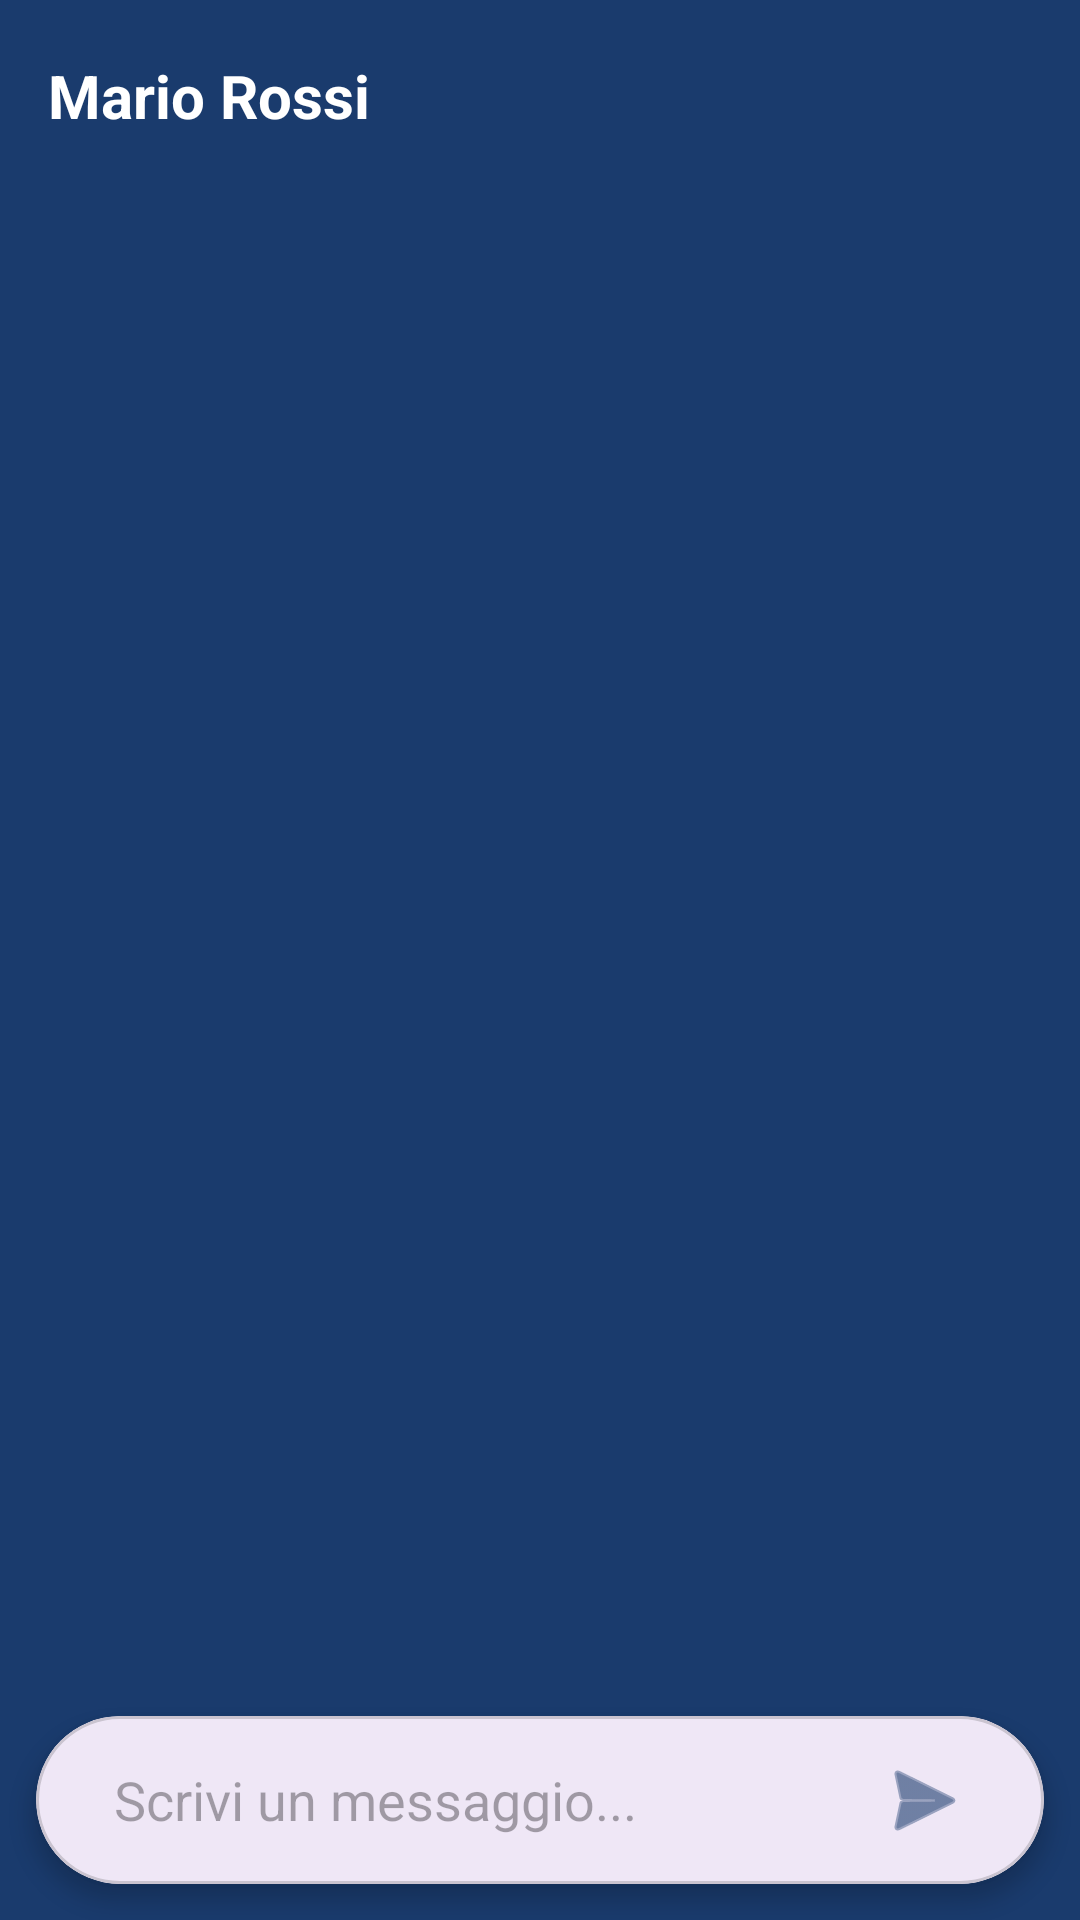

Android layout source for this screen:
<!-- AndroidManifest.xml: application theme Theme.Omnitext -->
<!-- res/layout/activity_single_chat.xml -->
<?xml version="1.0" encoding="utf-8"?>
<androidx.constraintlayout.widget.ConstraintLayout xmlns:android="http://schemas.android.com/apk/res/android"
    xmlns:app="http://schemas.android.com/apk/res-auto"
    xmlns:tools="http://tools.android.com/tools"
    android:id="@+id/mainChatLayout"
    android:layout_width="match_parent"
    android:layout_height="match_parent"
    android:background="#1A3B6D">

    <androidx.appcompat.widget.Toolbar
        android:id="@+id/chatToolbar"
        android:layout_width="match_parent"
        android:layout_height="?attr/actionBarSize"
        android:background="#1A3B6D"
        app:theme="@style/ThemeOverlay.AppCompat.Dark.ActionBar"
        app:layout_constraintTop_toTopOf="parent">

        <TextView
            android:id="@+id/tvChatUserTitle"
            android:layout_width="wrap_content"
            android:layout_height="wrap_content"
            android:text="Mario Rossi"
            android:textColor="#FFFFFF"
            android:textSize="20sp"
            android:textStyle="bold"
            android:layout_gravity="start" />
    </androidx.appcompat.widget.Toolbar>

    <androidx.recyclerview.widget.RecyclerView
        android:id="@+id/rvMessages"
        android:layout_width="match_parent"
        android:layout_height="0dp"
        android:clipToPadding="false"
        android:padding="8dp"
        android:contentDescription="Lista dei messaggi"
        tools:ignore="SpeakableTextPresentCheck"
        app:layout_constraintBottom_toTopOf="@+id/inputCard"
        app:layout_constraintTop_toBottomOf="@id/chatToolbar"
        tools:listitem="@layout/item_message" />

    <com.google.android.material.card.MaterialCardView
        android:id="@+id/inputCard"
        android:layout_width="0dp"
        android:layout_height="wrap_content"
        android:layout_margin="12dp"
        app:cardCornerRadius="28dp"
        app:cardElevation="4dp"
        app:layout_constraintBottom_toBottomOf="parent"
        app:layout_constraintEnd_toEndOf="parent"
        app:layout_constraintStart_toStartOf="parent">

        <LinearLayout
            android:id="@+id/inputLayout"
            android:layout_width="match_parent"
            android:layout_height="wrap_content"
            android:gravity="center_vertical"
            android:orientation="horizontal"
            android:paddingHorizontal="16dp"
            android:paddingVertical="4dp">

            <EditText
                android:id="@+id/etMessage"
                android:layout_width="0dp"
                android:layout_height="wrap_content"
                android:layout_weight="1"
                android:background="@null"
                android:hint="Scrivi un messaggio..."
                android:inputType="textMultiLine|textCapSentences"
                android:importantForAutofill="no"
                tools:ignore="TextContrastCheck,VisualLintTextFieldSize"
                android:maxLines="4"
                android:minHeight="48dp"
                android:padding="10dp"
                android:textColor="#1A3B6D" />

            <ImageButton
                android:id="@+id/btnSendMessage"
                android:layout_width="48dp"
                android:layout_height="48dp"
                android:background="?attr/selectableItemBackgroundBorderless"
                android:contentDescription="Invia"
                app:srcCompat="@android:drawable/ic_menu_send"
                app:tint="#1A3B6D" />
        </LinearLayout>
    </com.google.android.material.card.MaterialCardView>

</androidx.constraintlayout.widget.ConstraintLayout>
<!-- res/layout/item_message.xml (included above) -->
<?xml version="1.0" encoding="utf-8"?>
<LinearLayout xmlns:android="http://schemas.android.com/apk/res/android"
    android:layout_width="match_parent"
    android:layout_height="wrap_content"
    android:orientation="vertical"
    android:padding="6dp">

    <TextView
        android:id="@+id/tvMessageDate"
        android:layout_width="wrap_content"
        android:layout_height="wrap_content"
        android:layout_gravity="center_horizontal"
        android:layout_marginTop="8dp"
        android:layout_marginBottom="8dp"
        android:textColor="#B3FFFFFF"
        android:textSize="13sp"
        android:textStyle="bold"
        android:visibility="gone" />

    <LinearLayout
        android:id="@+id/layoutReceived"
        android:layout_width="wrap_content"
        android:layout_height="wrap_content"
        android:layout_gravity="start"
        android:layout_marginEnd="60dp"
        android:background="@drawable/bg_message_received"
        android:orientation="vertical"
        android:padding="12dp"
        android:visibility="gone">

        <TextView
            android:id="@+id/tvReceivedSenderName"
            android:layout_width="wrap_content"
            android:layout_height="wrap_content"
            android:layout_marginBottom="2dp"
            android:textSize="12sp"
            android:textStyle="bold"
            android:visibility="gone" />

        <TextView
            android:id="@+id/tvReceivedMessage"
            android:layout_width="wrap_content"
            android:layout_height="wrap_content"
            android:textColor="#1A3B6D"
            android:textSize="16sp" />

        <TextView
            android:id="@+id/tvReceivedTime"
            android:layout_width="wrap_content"
            android:layout_height="wrap_content"
            android:layout_gravity="end"
            android:layout_marginTop="2dp"
            android:textColor="#601A3B6D"
            android:textSize="11sp" />
    </LinearLayout>

    <LinearLayout
        android:id="@+id/layoutSent"
        android:layout_width="wrap_content"
        android:layout_height="wrap_content"
        android:layout_gravity="end"
        android:layout_marginStart="60dp"
        android:layout_marginTop="4dp"
        android:background="@drawable/bg_message_sent"
        android:orientation="vertical"
        android:padding="12dp"
        android:visibility="gone">

        <TextView
            android:id="@+id/tvSentMessage"
            android:layout_width="wrap_content"
            android:layout_height="wrap_content"
            android:textColor="#1A3B6D"
            android:textSize="16sp" />

        <TextView
            android:id="@+id/tvSentTime"
            android:layout_width="wrap_content"
            android:layout_height="wrap_content"
            android:layout_gravity="end"
            android:layout_marginTop="2dp"
            android:textColor="#601A3B6D"
            android:textSize="11sp" />
    </LinearLayout>

</LinearLayout>
<!-- resources referenced by this layout -->
<resources>
  <!-- drawable bg_message_received (drawable) -->
  <?xml version="1.0" encoding="utf-8"?>
  <shape xmlns:android="http://schemas.android.com/apk/res/android">
      <solid android:color="#FFFFFF" />
      <corners
          android:topLeftRadius="20dp"
          android:topRightRadius="20dp"
          android:bottomLeftRadius="4dp"
          android:bottomRightRadius="20dp" />
  </shape>
  <!-- drawable bg_message_sent (drawable) -->
  <?xml version="1.0" encoding="utf-8"?>
  <shape xmlns:android="http://schemas.android.com/apk/res/android">
      <solid android:color="#FFD400" />
      <corners
          android:topLeftRadius="20dp"
          android:topRightRadius="20dp"
          android:bottomLeftRadius="20dp"
          android:bottomRightRadius="4dp" />
  </shape>
  <style name="Theme.Omnitext" parent="Base.Theme.Omnitext" />
  <style name="Base.Theme.Omnitext" parent="Theme.Material3.DayNight.NoActionBar">
          
          
      </style>
</resources>
